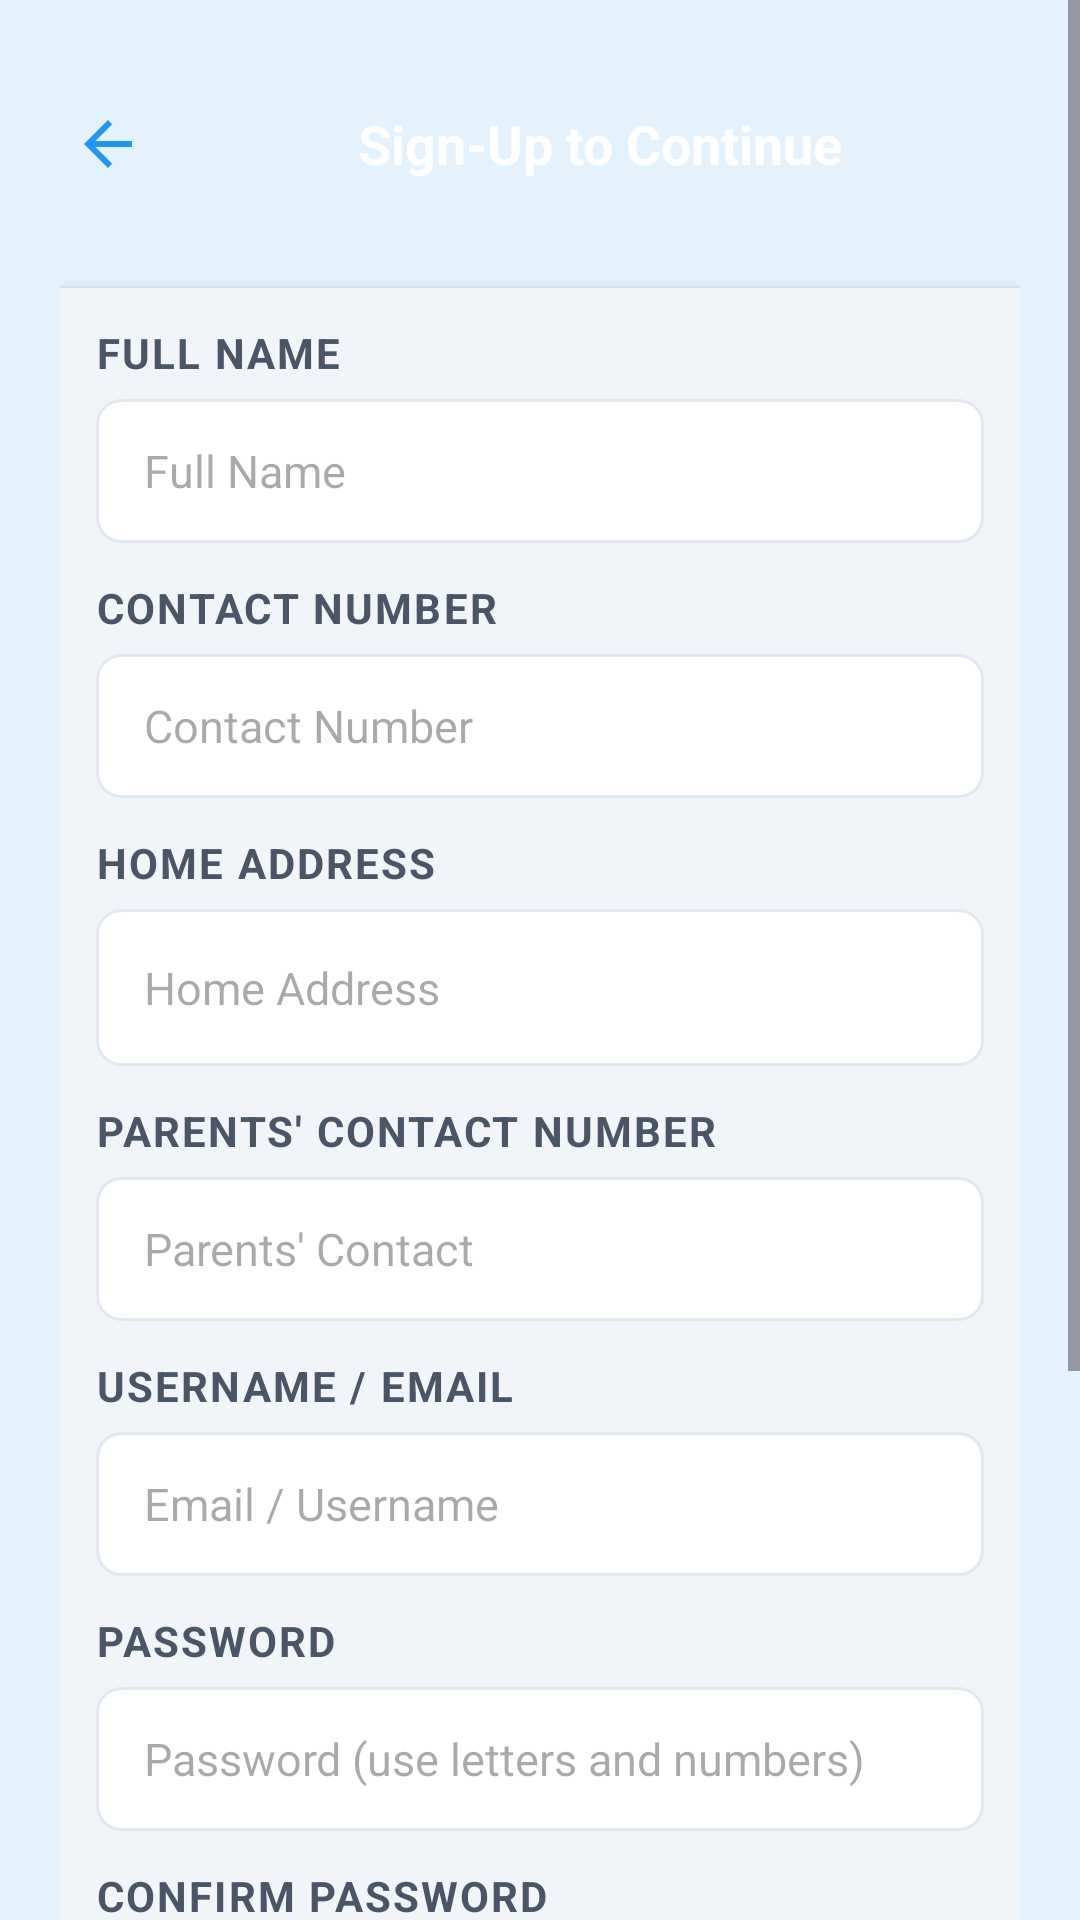

Here is an Android app screen rendered from its layout file. Give the layout XML and the strings, colors and styles it references.
<!-- AndroidManifest.xml: application theme Theme.MessManagement -->
<!-- res/layout/activity_signup.xml -->
<?xml version="1.0" encoding="utf-8"?>
<ScrollView xmlns:android="http://schemas.android.com/apk/res/android"
    android:layout_width="match_parent"
    android:layout_height="match_parent"
    android:background="#E3F2FD">

    <LinearLayout
        android:layout_width="match_parent"
        android:layout_height="wrap_content"
        android:orientation="vertical"
        android:padding="20dp">

        
        <LinearLayout
            android:id="@+id/layoutTopBar"
            android:layout_width="match_parent"
            android:layout_height="wrap_content"
            android:orientation="horizontal"
            android:gravity="center_vertical"
            android:layout_marginBottom="20dp"
            android:paddingHorizontal="4dp">

            <ImageView
                android:id="@+id/ivBack"
                android:layout_width="24dp"
                android:layout_height="24dp"
                android:layout_marginEnd="16dp"
                android:tint="@color/colorPrimary"
                android:src="@drawable/ic_arrow_back" />

            <TextView
                android:id="@+id/tvTitle"
                android:layout_width="0dp"
                android:layout_height="56dp"
                android:layout_weight="1"
                android:background="@drawable/bg_header_rounded"
                android:gravity="center"
                android:text="Sign-Up to Continue"
                android:textSize="18sp"
                android:textStyle="bold"
                android:textColor="#FFFFFF" />
        </LinearLayout>

        
        <LinearLayout
            android:layout_width="match_parent"
            android:layout_height="wrap_content"
            android:orientation="vertical"
            android:background="#F1F5F9"
            android:padding="12dp"
            android:elevation="2dp">

            
            <TextView
                android:layout_width="match_parent"
                android:layout_height="wrap_content"
                android:text="FULL NAME"
                android:textColor="#4A5568"
                android:textSize="14sp"
                android:textStyle="bold"
                android:letterSpacing="0.05"
                android:layout_marginBottom="6dp" />

            <EditText
                android:id="@+id/etFullName"
                android:layout_width="match_parent"
                android:layout_height="48dp"
                android:hint="Full Name"
                android:inputType="textPersonName"
                android:maxLength="20"
                android:background="@drawable/edittext_background"
                android:paddingHorizontal="16dp"
                android:textSize="15sp"
                android:layout_marginBottom="12dp" />

            
            <TextView
                android:layout_width="match_parent"
                android:layout_height="wrap_content"
                android:text="CONTACT NUMBER"
                android:textColor="#4A5568"
                android:textSize="14sp"
                android:textStyle="bold"
                android:letterSpacing="0.05"
                android:layout_marginBottom="6dp" />

            <EditText
                android:id="@+id/etContact"
                android:layout_width="match_parent"
                android:layout_height="48dp"
                android:hint="Contact Number"
                android:inputType="phone"
                android:maxLength="14"
                android:background="@drawable/edittext_background"
                android:paddingHorizontal="16dp"
                android:textSize="15sp"
                android:layout_marginBottom="12dp" />


            
            <TextView
                android:layout_width="match_parent"
                android:layout_height="wrap_content"
                android:text="HOME ADDRESS"
                android:textColor="#4A5568"
                android:textSize="14sp"
                android:textStyle="bold"
                android:letterSpacing="0.05"
                android:layout_marginBottom="6dp" />

            <EditText
                android:id="@+id/etAddress"
                android:layout_width="match_parent"
                android:layout_height="wrap_content"
                android:minHeight="48dp"
                android:hint="Home Address"
                android:inputType="textPostalAddress|textMultiLine"
                android:maxLength="50"
                android:background="@drawable/edittext_background"
                android:padding="16dp"
                android:textSize="15sp"
                android:gravity="top|start"
                android:layout_marginBottom="12dp" />

            
            <TextView
                android:layout_width="match_parent"
                android:layout_height="wrap_content"
                android:text="PARENTS' CONTACT NUMBER"
                android:textColor="#4A5568"
                android:textSize="14sp"
                android:textStyle="bold"
                android:letterSpacing="0.05"
                android:layout_marginBottom="6dp" />

            <EditText
                android:id="@+id/etParentContact"
                android:layout_width="match_parent"
                android:layout_height="48dp"
                android:hint="Parents' Contact"
                android:inputType="phone"
                android:maxLength="14"
                android:background="@drawable/edittext_background"
                android:paddingHorizontal="16dp"
                android:textSize="15sp"
                android:layout_marginBottom="12dp" />


            
            <TextView
                android:layout_width="match_parent"
                android:layout_height="wrap_content"
                android:text="USERNAME / EMAIL"
                android:textColor="#4A5568"
                android:textSize="14sp"
                android:textStyle="bold"
                android:letterSpacing="0.05"
                android:layout_marginBottom="6dp" />

            <EditText
                android:id="@+id/etUsername"
                android:layout_width="match_parent"
                android:layout_height="48dp"
                android:hint="Email / Username"
                android:inputType="textEmailAddress"
                android:background="@drawable/edittext_background"
                android:paddingHorizontal="16dp"
                android:textSize="15sp"
                android:layout_marginBottom="12dp" />

            
            <TextView
                android:layout_width="match_parent"
                android:layout_height="wrap_content"
                android:text="PASSWORD"
                android:textColor="#4A5568"
                android:textSize="14sp"
                android:textStyle="bold"
                android:letterSpacing="0.05"
                android:layout_marginBottom="6dp" />

            <EditText
                android:id="@+id/etPassword"
                android:layout_width="match_parent"
                android:layout_height="48dp"
                android:hint="Password (use letters and numbers)"
                android:inputType="textPassword"
                android:background="@drawable/edittext_background"
                android:paddingHorizontal="16dp"
                android:textSize="15sp"
                android:layout_marginBottom="12dp" />

            
            <TextView
                android:layout_width="match_parent"
                android:layout_height="wrap_content"
                android:text="CONFIRM PASSWORD"
                android:textColor="#4A5568"
                android:textSize="14sp"
                android:textStyle="bold"
                android:letterSpacing="0.05"
                android:layout_marginBottom="6dp" />

            <EditText
                android:id="@+id/etConfirmPassword"
                android:layout_width="match_parent"
                android:layout_height="48dp"
                android:hint="Confirm Password"
                android:inputType="textPassword"
                android:background="@drawable/edittext_background"
                android:paddingHorizontal="16dp"
                android:textSize="15sp"
                android:layout_marginBottom="16dp" />

            
            <TextView
                android:layout_width="match_parent"
                android:layout_height="wrap_content"
                android:text="REGISTER AS"
                android:textColor="#4A5568"
                android:textSize="14sp"
                android:textStyle="bold"
                android:letterSpacing="0.05"
                android:layout_marginBottom="6dp" />

            <RadioGroup
                android:id="@+id/rgRole"
                android:layout_width="match_parent"
                android:layout_height="wrap_content"
                android:orientation="horizontal"
                android:layout_marginBottom="16dp">

                <RadioButton
                    android:id="@+id/rbMember"
                    android:layout_width="wrap_content"
                    android:layout_height="wrap_content"
                    android:text="Member"
                    android:checked="true" />

                <RadioButton
                    android:id="@+id/rbAdmin"
                    android:layout_width="wrap_content"
                    android:layout_height="wrap_content"
                    android:text="Admin"
                    android:layout_marginStart="16dp" />
            </RadioGroup>

            
            <Button
                android:id="@+id/btnSignUp"
                android:layout_width="match_parent"
                android:layout_height="52dp"
                android:layout_marginTop="12dp"
                android:backgroundTint="#43A047"
                android:text="Sign-Up"
                android:textColor="@android:color/white"
                android:textSize="16sp"
                android:textStyle="bold"
                android:letterSpacing="0.03" />



        </LinearLayout>

    </LinearLayout>
</ScrollView>
<!-- resources referenced by this layout -->
<resources>
  <color name="colorPrimary">#2196F3</color>
  <!-- drawable edittext_background (drawable) -->
  <?xml version="1.0" encoding="utf-8"?>
  <shape xmlns:android="http://schemas.android.com/apk/res/android">
      <solid android:color="#FFFFFF" />
      <stroke android:width="1dp" android:color="#E2E8F0" />
      <corners android:radius="8dp" />
      <padding android:left="8dp" android:top="8dp" android:right="8dp" android:bottom="8dp" />
  </shape>
  <!-- drawable ic_arrow_back (drawable) -->
  <vector xmlns:android="http://schemas.android.com/apk/res/android"
      android:width="24dp"
      android:height="24dp"
      android:viewportWidth="24"
      android:viewportHeight="24"
      android:tint="?attr/colorControlNormal">
      <path
          android:fillColor="@android:color/black"
          android:pathData="M20,11L7.83,11l5.59,-5.59L12,4l-8,8 8,8 1.41,-1.41L7.83,13L20,13z" />
  </vector>
  <style name="Theme.MessManagement" parent="Base.Theme.MessManagement" />
  <style name="Base.Theme.MessManagement" parent="Theme.Material3.DayNight.NoActionBar">
          
          
      </style>
</resources>
